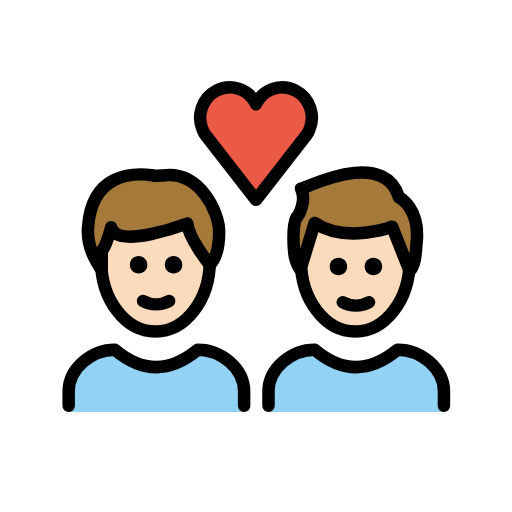
t = 0.00 s
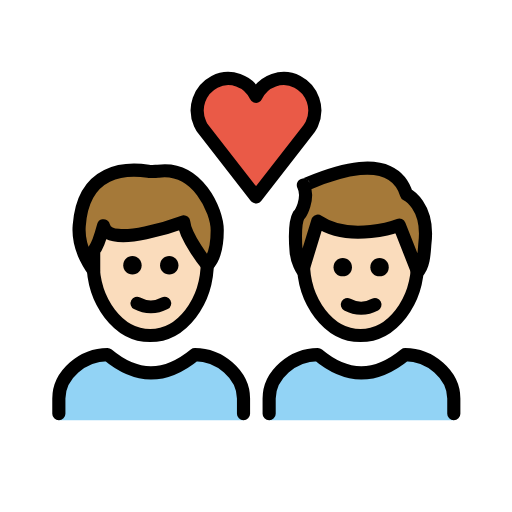
t = 0.36 s
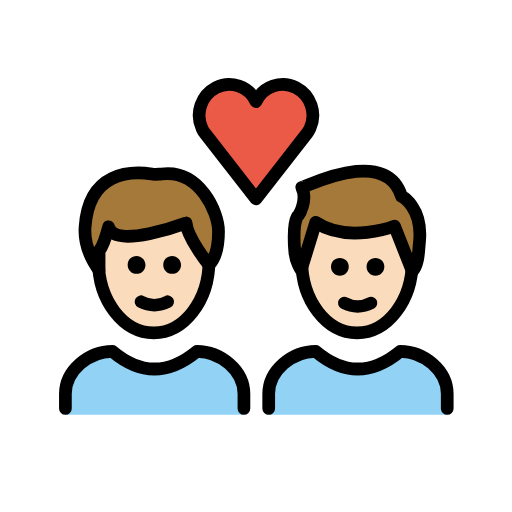
t = 0.84 s
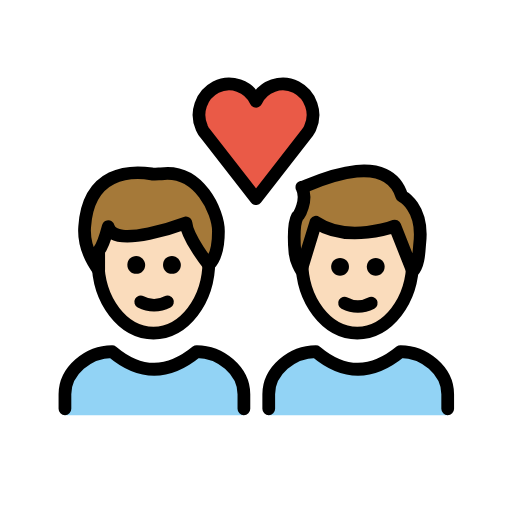
t = 1.20 s
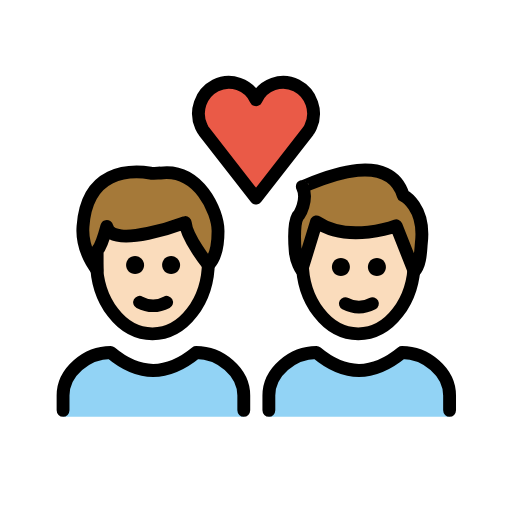
t = 1.56 s
t = 2.04 s: frame unchanged from t = 0.00 s, image omitted

The animated SVG that drew these frames (rendered in a browser with its animation timeline set to each time). Animation: 1 SMIL element (animateTransform=1); one cycle of 2.40 s, repeats indefinitely.

<?xml version='1.0' encoding='utf-8'?>
<svg xmlns="http://www.w3.org/2000/svg" id="emoji" viewBox="-5 -5 82 82" version="1.1" width="200" height="200" role="img">
  <title>OpenMoji: couple with heart: man, man, light skin tone</title><g transform="translate(36 36)"><g><g transform="translate(-36 -36)"><g id="color">
    <path fill="#92D3F5" d="M6,61v-3.3C6,54,9.7,51,13.4,51c4.4,3.7,8.8,3.7,13.3,0c3.7,0,7.4,3,7.4,6.7V61" />
    <path fill="#92D3F5" d="M38,61v-3.3c0-3.7,3.7-6.7,7.4-6.7c4.4,3.7,8.8,3.7,13.3,0c3.7,0,7.4,3,7.4,6.7V61" />
    <path fill="#EA5A47" d="M36,11.7c1.1-2.4,4-3.4,6.3-2.2s3.3,4,2.2,6.4c-0.1,0.3-0.3,0.5-0.4,0.7L36,27l-8.1-10.4 c-0.2-0.2-0.3-0.5-0.4-0.7c-1.1-2.4-0.1-5.2,2.2-6.4S34.9,9.3,36,11.7L36,11.7z" />
  </g>
  <g id="hair">
    <g id="hair-b">
      <path fill="#a57939" d="M43.2,25.2c0,0.3,13.2-6.8,15.7,1.4c0,0,3.5,1.7,2.8,7.5c-0.1,1-0.1,3.3-1.1,4.3l-2.8-7.1 c0,0-7.4,2.8-12.4-0.6l-2.3,7.5c0,0-0.9-1.3-1-3c0,0-0.4-4,0.4-5.4C42.7,29.8,44.2,27.2,43.2,25.2z" />
    </g>
    <g id="hair-a">
      <path fill="#a57939" d="M9.1,31.2c0.6-8.7,7.2-8.8,10.5-8.3c0.3,0.1,1.2,0,1.5,0c6-0.8,9,6,9,9c0,1.1,0,3.8-1.5,5.3 c0,0-3.4-4.2-3.6-6.6c0,0-11.4,4.3-12.2,0.6c0,0-0.8,3-1.5,3.8c0,0,0,2.3,0,3C11.3,38,8.8,35,9.1,31.2z" />
    </g>
  </g>
  <g id="skin">
    <g id="skin-b">
      <path fill="#fadcbc" d="M57.8,31.3c0,0-7.4,2.8-12.4-0.6l-2.1,6.8C43.6,43.3,47.4,48,52,48c4.4,0,8-4.2,8.6-9.6L57.8,31.3z" />
    </g>
    <g id="skin-a">
      <path fill="#fadcbc" d="M25,30.8c0,0-11.4,4.3-12.2,0.6c0,0-0.8,3-1.5,3.8c0,0,0,2.3,0,3l0,0c0.6,5.5,4.2,9.8,8.6,9.8 c4.6,0,8.4-4.7,8.7-10.6C28.3,37,25.2,33.1,25,30.8z" />
    </g>
  </g>
  <g id="skin-shadow" />
  <g id="line">
    <path fill="none" stroke="#000000" stroke-miterlimit="10" stroke-width="2" d="M60.6,35.6c0,0.4,0,0.8,0,1.2 c0,6.2-3.9,11.3-8.7,11.3s-8.7-5.1-8.7-11.3c0-0.2,0-0.5,0-0.7" />
    <path fill="none" stroke="#000000" stroke-linejoin="round" stroke-miterlimit="10" stroke-width="2" d="M43.2,25.2 c0,0.3,13.2-6.8,15.7,1.4c0,0,3.5,1.7,2.8,7.5c-0.1,1-0.1,3.3-1.1,4.3l-2.8-7.1c0,0-7.4,2.8-12.4-0.6l-2.3,7.5c0,0-0.9-1.3-1-3 c0,0-0.4-4,0.4-5.4C42.7,29.8,44.2,27.2,43.2,25.2z" />
    <path fill="none" stroke="#000000" stroke-linecap="round" stroke-linejoin="round" stroke-width="2" d="M36,11.7 c1.1-2.4,4-3.4,6.3-2.2s3.3,4,2.2,6.4c-0.1,0.3-0.3,0.5-0.4,0.7L36,27l-8.1-10.4c-0.2-0.2-0.3-0.5-0.4-0.7 c-1.1-2.4-0.1-5.2,2.2-6.4S34.9,9.3,36,11.7L36,11.7z" />
    <path fill="none" stroke="#000000" stroke-miterlimit="10" stroke-width="2" d="M28.6,36.1c0,0.2,0,0.4,0,0.7 c0,6.2-3.9,11.3-8.7,11.3s-8.7-5.1-8.7-11.3c0-0.2,0-0.4,0-0.7" />
    <path fill="none" stroke="#000000" stroke-linecap="round" stroke-linejoin="round" stroke-width="2" d="M9.1,31.4 c0.6-8.7,7.2-8.8,10.5-8.3c0.3,0.1,1.2,0,1.5,0c6-0.8,9,6,9,9c0,1.1,0,3.8-1.5,5.3c0,0-3.4-4.2-3.6-6.6c0,0-11.4,4.3-12.2,0.6 c0,0-0.8,3-1.5,3.8c0,0,0,2.3,0,3C11.3,38.2,8.8,35.2,9.1,31.4z" />
    <path fill="none" stroke="#000000" stroke-linecap="round" stroke-linejoin="round" stroke-width="2" d="M6,60v-2.3 C6,54,9.7,51,13.4,51c4.4,3.7,8.8,3.7,13.3,0c3.7,0,7.4,3,7.4,6.7V60" />
    <path d="M24.2,37.4c0,0.8-0.6,1.4-1.4,1.4s-1.4-0.6-1.4-1.4c0-0.8,0.6-1.4,1.4-1.4S24.2,36.7,24.2,37.4" />
    <path d="M18.6,37.4c0,0.8-0.6,1.4-1.4,1.4s-1.4-0.6-1.4-1.4c0-0.8,0.6-1.4,1.4-1.4S18.6,36.7,18.6,37.4" />
    <path fill="none" stroke="#000000" stroke-linecap="round" stroke-linejoin="round" stroke-width="2" d="M17.9,43.2 c1.3,0.7,2.9,0.7,4.2,0" />
    <path d="M56.2,37.7c0,0.8-0.6,1.4-1.4,1.4c-0.8,0-1.4-0.6-1.4-1.4c0-0.8,0.6-1.4,1.4-1.4C55.6,36.3,56.2,36.9,56.2,37.7" />
    <path d="M50.6,37.7c0,0.8-0.6,1.4-1.4,1.4s-1.4-0.6-1.4-1.4c0-0.8,0.6-1.4,1.4-1.4S50.6,36.9,50.6,37.7" />
    <path fill="none" stroke="#000000" stroke-linecap="round" stroke-linejoin="round" stroke-width="2" d="M49.9,43.4 c1.3,0.7,2.9,0.7,4.2,0" />
    <path fill="none" stroke="#000000" stroke-linecap="round" stroke-linejoin="round" stroke-width="2" d="M38,60v-2.3 c0-3.7,3.7-6.7,7.4-6.7c4.4,3.7,8.8,3.7,13.3,0c3.7,0,7.4,3,7.4,6.7V60" />
  </g>
</g><animateTransform attributeName="transform" type="scale" values="1;1.07;1;1.04;1;1" dur="2.4s" repeatCount="indefinite" /></g></g></svg>
